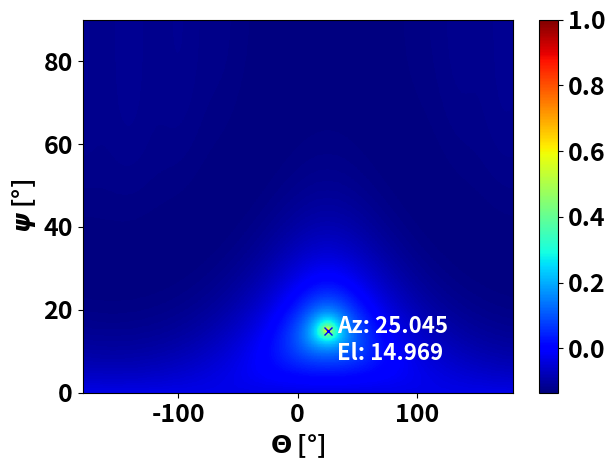

The matplotlib source for this figure:
# -*- coding: utf-8 -*-
"""
Created on Tue Feb 20 12:30:27 2024

@author: sedla
"""

import numpy as np
import matplotlib.pyplot as plt
import matplotlib

matplotlib.rc('xtick', labelsize=18) 
matplotlib.rc('ytick', labelsize=18)
matplotlib.rc('font', weight = 'bold')

## Set simulation parameters
sample_rate = 1e6
n = 10000 # Samples
freq = 20e3 # Frequency

radius = 0.5 # Array element spacing
n_elem = 5 # Number of array elements
n_signals = 1 # Number of estimated signals
phi_deg = 15 # Elevation in degrees
theta_deg = 25 # Angle of incidence in degrees

phi_step = 2 * np.pi / n_elem # Angular distance between elements
elem_step = np.zeros((1,n_elem)) # Angular element position matrix [rad]
for i in range(5):
    elem_step[0,i] = phi_step * i

## Create the signal
t = np.arange(n) / sample_rate # Time vector
signal = np.exp(-2j * np.pi * freq * t) # Signal vector
signal = signal.reshape(1,-1)

## Simulate the array
phi = phi_deg * np.pi / 180
theta = theta_deg * np.pi / 180
a = np.exp(-2j * np.pi * radius * np.sin(phi) * np.cos(theta-elem_step)) # Calculate the array factor 
a = a.reshape(-1,1)
noise = np.random.randn(n_elem, n) + 1j*np.random.randn(n_elem, n) # Generate noise

## Get signals at array elements
r = a @ signal + 0.1*noise

## Estimate the spatial covariance matrix
R_xx = r @ r.conj().T / n

## Obtain eigenvectors and their eigenvalues
w,v = np.linalg.eig(R_xx)

# Sort eigenvectors to obtain the noise subsopace
eig_val_order = np.argsort(np.abs(w))
v_sorted = v[:, eig_val_order]

Vn = np.zeros((n_elem,n_elem-n_signals), dtype=np.complex64)
for i in range(n_elem-n_signals):
    Vn[:,i] = v_sorted[:,i] 

## Simulate MUSIC DoA estimation
theta_samp = 1000
phi_samp = 500
theta_scan = np.linspace(-np.pi, np.pi, theta_samp)
phi_scan = np.linspace(0, np.pi/2, phi_samp)
results = np.zeros((phi_samp,theta_samp))

for theta_i in range(theta_samp):
    for phi_i in range(phi_samp):
        a_i = np.exp(-2j * np.pi * radius * np.sin(phi_scan[phi_i]) * np.cos(theta_scan[theta_i]-elem_step))
        a_i = a_i.reshape(-1,1)
        
        p_theta = 1 / (a_i.conj().T @ Vn @ Vn.conj().T @ a_i)
        
        results[phi_i, theta_i] = 10*np.log10(np.abs(p_theta))

results /= np.max(results) # Normalize results

azi_max = np.argmax(results[int(phi_samp/2),:])
elev_max = np.argmax(results[:,azi_max])
print("Azimuth: ", theta_scan[azi_max] * 180 / np.pi)
print("Elevation: ", phi_scan[elev_max] * 180 / np.pi)

# theta_grid, phi_grid = np.meshgrid(theta_scan, phi_scan)
# x = results * np.sin(phi_grid) * np.cos(theta_grid)
# y = results * np.sin(phi_grid) * np.sin(theta_grid)
# z = results * np.cos(phi_grid)

# fig = plt.figure()
# ax = fig.add_subplot(111, projection='3d')
# surf = ax.plot_surface(x, y, z, cmap='viridis')
# fig.colorbar(surf, shrink=0.5, aspect=5)
# ax.set_xlabel('X')
# ax.set_ylabel('Y')
# ax.set_zlabel('Z')

# ax.set_xlim([-1, 1])
# ax.set_ylim([-1, 1])
# ax.set_zlim([0, 1])

# plt.show()

theta_deg_scan = theta_scan * 180 / np.pi
phi_deg_scan = phi_scan * 180 / np.pi
theta_grid, phi_grid = np.meshgrid(theta_deg_scan, phi_deg_scan)

azival = str(theta_scan[azi_max] * 180 / np.pi)
eleval = str(phi_scan[elev_max] * 180 / np.pi)
textlabel = "Az: " + azival[:6] + "\nEl: " + eleval[:6]
# Plotting the results
plt.figure()
plt.pcolormesh(theta_grid, phi_grid, results, shading='auto', cmap='jet')
plt.plot(theta_scan[azi_max] * 180 / np.pi, phi_scan[elev_max] * 180 / np.pi, 'bx', markersize = 6)
plt.text(theta_scan[azi_max] * 180 / np.pi + 8, phi_scan[elev_max] * 180 / np.pi - 7, textlabel, fontsize = 16, c='w')
cbar = plt.colorbar()
cbar.labelsize = 12
plt.xlabel('$\Theta$ [°]', fontsize=18, weight='bold')
plt.ylabel('$\psi$ [°]', fontsize=18, weight='bold')
plt.tight_layout()
plt.show()